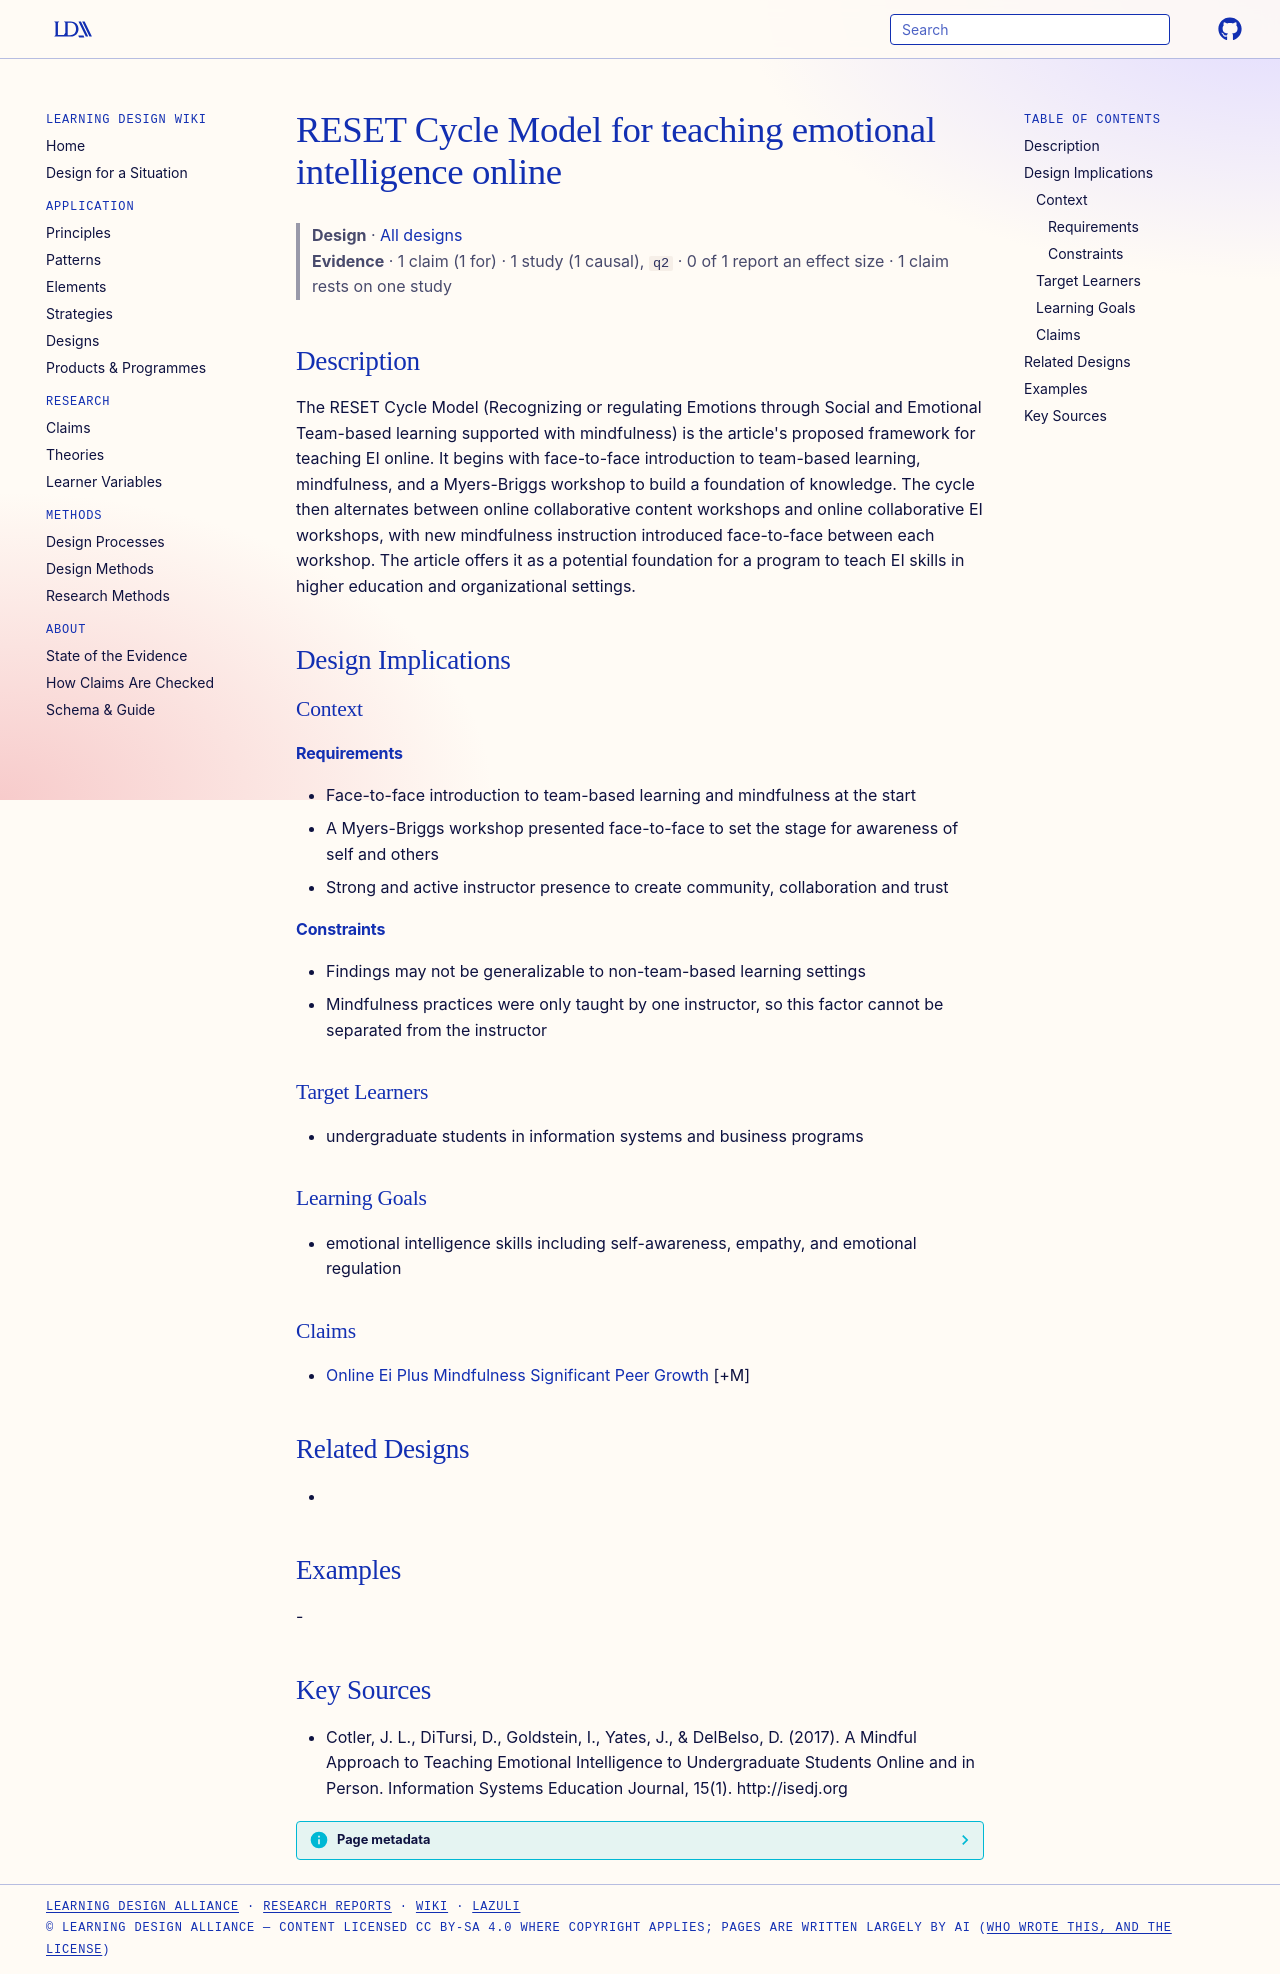

repository: Learning-Design-Alliance/learning-wiki · page: designs/reset-cycle-model-teaching-ei/index.html · generator: mkdocs

---
type: design
id: reset-cycle-model-teaching-ei
title: RESET Cycle Model for teaching emotional intelligence online
description: "The RESET Cycle Model (Recognizing or regulating Emotions through Social and Emotional Team-based learning supported with mindfulness) is the article's proposed framework for teaching EI online."
status: review
generated:
  by: "process:settle-candidates"
  at: 2026-11-03
sources:
  - id: cotler-2017
    resource: "http://isedj.org"
    title: "Cotler, J. L., DiTursi, D., Goldstein, I., Yates, J., & DelBelso, D. (2017). A Mindful Approach to Teaching Emotional Intelligence to Undergraduate Students Online and in Person. Information Systems Education Journal, 15(1). http://isedj.org"
    author: "Cotler, J. L., DiTursi, D., Goldstein, I., Yates, J., & DelBelso, D"
---

# RESET Cycle Model for teaching emotional intelligence online

> **Design** · [All designs](index.md)
> **Evidence** · 1 claim (1 for) · 1 study (1 causal), `q2` · 0 of 1 report an effect size · 1 claim rests on one study

## Description
The RESET Cycle Model (Recognizing or regulating Emotions through Social and Emotional Team-based learning supported with mindfulness) is the article's proposed framework for teaching EI online. It begins with face-to-face introduction to team-based learning, mindfulness, and a Myers-Briggs workshop to build a foundation of knowledge. The cycle then alternates between online collaborative content workshops and online collaborative EI workshops, with new mindfulness instruction introduced face-to-face between each workshop. The article offers it as a potential foundation for a program to teach EI skills in higher education and organizational settings.

## Design Implications

### Context
#### Requirements
- Face-to-face introduction to team-based learning and mindfulness at the start
- A Myers-Briggs workshop presented face-to-face to set the stage for awareness of self and others
- Strong and active instructor presence to create community, collaboration and trust
#### Constraints
- Findings may not be generalizable to non-team-based learning settings
- Mindfulness practices were only taught by one instructor, so this factor cannot be separated from the instructor

### Target Learners
- undergraduate students in information systems and business programs

### Learning Goals
- emotional intelligence skills including self-awareness, empathy, and emotional regulation

### Claims
- [Online Ei Plus Mindfulness Significant Peer Growth](../claims/online-ei-plus-mindfulness-significant-peer-growth.md) [+M]

## Related Designs
- 

## Examples
-

## Key Sources
- Cotler, J. L., DiTursi, D., Goldstein, I., Yates, J., & DelBelso, D. (2017). A Mindful Approach to Teaching Emotional Intelligence to Undergraduate Students Online and in Person. Information Systems Education Journal, 15(1). http://isedj.org
